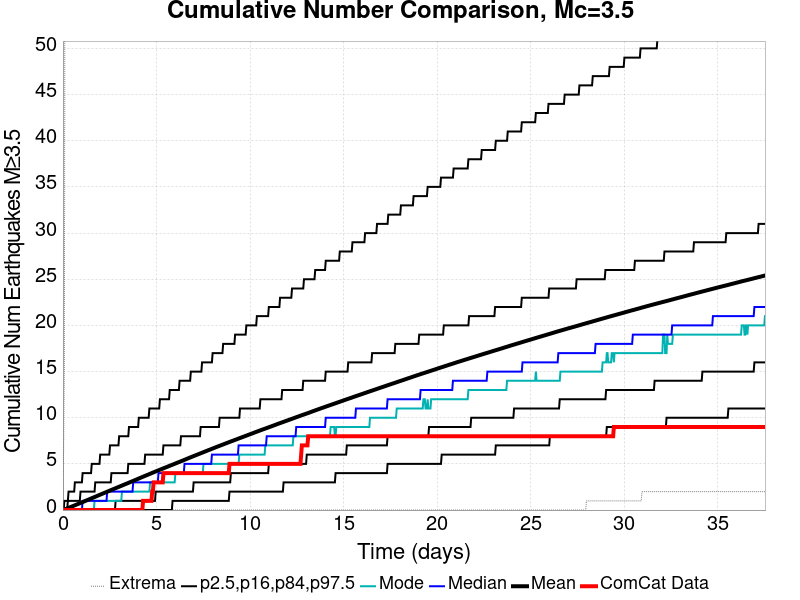

Source data for this figure (header and first rows):
Time (days), ComCat Data, Simulation Mean, Simulation Median, Simulation Mode, Simulation Minimum, Simulation Maximum, 2.5 %-ile, 16 %-ile, 84 %-ile, 97.5 %-ile
0.0, 0.0, 0.0, 0.0, 0.0, 0.0, 0.0, 0.0, 0.0, 0.0, 0.0
0.03757, 0.0, 0.02543, 0.0, 0.0, 0.0, 7.0, 0.0, 0.0, 0.0, 0.0
0.07513, 0.0, 0.05257, 0.0, 0.0, 0.0, 15.0, 0.0, 0.0, 0.0, 1.0
0.1127, 0.0, 0.08343, 0.0, 0.0, 0.0, 69.0, 0.0, 0.0, 0.0, 1.0
0.1503, 0.0, 0.1123, 0.0, 0.0, 0.0, 109.0, 0.0, 0.0, 0.0, 1.0
0.1878, 0.0, 0.1438, 0.0, 0.0, 0.0, 127.0, 0.0, 0.0, 0.0, 1.0
0.2254, 0.0, 0.1754, 0.0, 0.0, 0.0, 143.0, 0.0, 0.0, 0.0, 1.0
0.263, 0.0, 0.2051, 0.0, 0.0, 0.0, 153.0, 0.0, 0.0, 1.0, 1.0
0.3005, 0.0, 0.2361, 0.0, 0.0, 0.0, 166.0, 0.0, 0.0, 1.0, 2.0
0.3381, 0.0, 0.2667, 0.0, 0.0, 0.0, 180.0, 0.0, 0.0, 1.0, 2.0
0.3757, 0.0, 0.2994, 0.0, 0.0, 0.0, 181.0, 0.0, 0.0, 1.0, 2.0
0.4132, 0.0, 0.3311, 0.0, 0.0, 0.0, 189.0, 0.0, 0.0, 1.0, 2.0
0.4508, 0.0, 0.3623, 0.0, 0.0, 0.0, 196.0, 0.0, 0.0, 1.0, 2.0
0.4884, 0.0, 0.3942, 0.0, 0.0, 0.0, 204.0, 0.0, 0.0, 1.0, 2.0
0.5259, 0.0, 0.4248, 0.0, 0.0, 0.0, 206.0, 0.0, 0.0, 1.0, 2.0
0.5635, 0.0, 0.4555, 0.0, 0.0, 0.0, 216.0, 0.0, 0.0, 1.0, 2.0
0.6011, 0.0, 0.4869, 0.0, 0.0, 0.0, 220.0, 0.0, 0.0, 1.0, 2.0
0.6386, 0.0, 0.5186, 0.0, 0.0, 0.0, 222.0, 0.0, 0.0, 1.0, 3.0
0.6762, 0.0, 0.5501, 0.0, 0.0, 0.0, 225.0, 0.0, 0.0, 1.0, 3.0
0.7138, 0.0, 0.5815, 0.0, 0.0, 0.0, 230.0, 0.0, 0.0, 1.0, 3.0
0.7513, 0.0, 0.6127, 0.0, 0.0, 0.0, 233.0, 0.0, 0.0, 1.0, 3.0
0.7889, 0.0, 0.6441, 0.0, 0.0, 0.0, 236.0, 0.0, 0.0, 1.0, 3.0
0.8265, 0.0, 0.6761, 0.0, 0.0, 0.0, 240.0, 0.0, 0.0, 1.0, 3.0
0.864, 0.0, 0.7075, 0.0, 0.0, 0.0, 242.0, 0.0, 0.0, 1.0, 3.0
0.9016, 0.0, 0.7391, 0.0, 0.0, 0.0, 246.0, 0.0, 0.0, 1.0, 3.0
0.9392, 0.0, 0.7702, 0.0, 0.0, 0.0, 249.0, 0.0, 0.0, 2.0, 3.0
0.9767, 0.0, 0.8013, 0.0, 0.0, 0.0, 250.0, 0.0, 0.0, 2.0, 3.0
1.014, 0.0, 0.8324, 0.0, 0.0, 0.0, 251.0, 0.0, 0.0, 2.0, 3.0
1.052, 0.0, 0.8643, 1.0, 0.0, 0.0, 252.0, 0.0, 0.0, 2.0, 4.0
1.089, 0.0, 0.8972, 1.0, 0.0, 0.0, 253.0, 0.0, 0.0, 2.0, 4.0
1.127, 0.0, 0.9293, 1.0, 0.0, 0.0, 253.0, 0.0, 0.0, 2.0, 4.0
1.165, 0.0, 0.9609, 1.0, 0.0, 0.0, 255.0, 0.0, 0.0, 2.0, 4.0
1.202, 0.0, 0.9929, 1.0, 0.0, 0.0, 255.0, 0.0, 0.0, 2.0, 4.0
1.24, 0.0, 1.024, 1.0, 0.0, 0.0, 256.0, 0.0, 0.0, 2.0, 4.0
1.277, 0.0, 1.056, 1.0, 0.0, 0.0, 257.0, 0.0, 0.0, 2.0, 4.0
1.315, 0.0, 1.088, 1.0, 0.0, 0.0, 261.0, 0.0, 0.0, 2.0, 4.0
1.352, 0.0, 1.121, 1.0, 0.0, 0.0, 265.0, 0.0, 0.0, 2.0, 4.0
1.39, 0.0, 1.153, 1.0, 0.0, 0.0, 268.0, 0.0, 0.0, 2.0, 4.0
1.428, 0.0, 1.186, 1.0, 0.0, 0.0, 271.0, 0.0, 0.0, 2.0, 4.0
1.465, 0.0, 1.219, 1.0, 0.0, 0.0, 273.0, 0.0, 0.0, 2.0, 4.0
1.503, 0.0, 1.252, 1.0, 0.0, 0.0, 279.0, 0.0, 0.0, 2.0, 4.0
1.54, 0.0, 1.284, 1.0, 0.0, 0.0, 280.0, 0.0, 0.0, 2.0, 5.0
1.578, 0.0, 1.315, 1.0, 0.0, 0.0, 281.0, 0.0, 0.0, 2.0, 5.0
1.615, 0.0, 1.346, 1.0, 0.0, 0.0, 281.0, 0.0, 0.0, 2.0, 5.0
1.653, 0.0, 1.379, 1.0, 0.0, 0.0, 282.0, 0.0, 0.0, 2.0, 5.0
1.69, 0.0, 1.411, 1.0, 1.0, 0.0, 282.0, 0.0, 0.0, 2.0, 5.0
1.728, 0.0, 1.443, 1.0, 1.0, 0.0, 286.0, 0.0, 0.0, 3.0, 5.0
1.766, 0.0, 1.475, 1.0, 1.0, 0.0, 288.0, 0.0, 0.0, 3.0, 5.0
1.803, 0.0, 1.507, 1.0, 1.0, 0.0, 290.0, 0.0, 0.0, 3.0, 5.0
1.841, 0.0, 1.54, 1.0, 1.0, 0.0, 293.0, 0.0, 0.0, 3.0, 5.0
1.878, 0.0, 1.572, 1.0, 1.0, 0.0, 297.0, 0.0, 0.0, 3.0, 5.0
1.916, 0.0, 1.604, 1.0, 1.0, 0.0, 300.0, 0.0, 0.0, 3.0, 5.0
1.953, 0.0, 1.637, 1.0, 1.0, 0.0, 303.0, 0.0, 0.0, 3.0, 5.0
1.991, 0.0, 1.668, 1.0, 1.0, 0.0, 306.0, 0.0, 0.0, 3.0, 6.0
2.029, 0.0, 1.7, 1.0, 1.0, 0.0, 309.0, 0.0, 0.0, 3.0, 6.0
2.066, 0.0, 1.732, 1.0, 1.0, 0.0, 312.0, 0.0, 0.0, 3.0, 6.0
2.104, 0.0, 1.764, 1.0, 1.0, 0.0, 313.0, 0.0, 0.0, 3.0, 6.0
2.141, 0.0, 1.796, 1.0, 1.0, 0.0, 317.0, 0.0, 0.0, 3.0, 6.0
2.179, 0.0, 1.828, 1.0, 1.0, 0.0, 319.0, 0.0, 0.0, 3.0, 6.0
2.216, 0.0, 1.861, 1.0, 1.0, 0.0, 321.0, 0.0, 0.0, 3.0, 6.0
... 940 more rows
